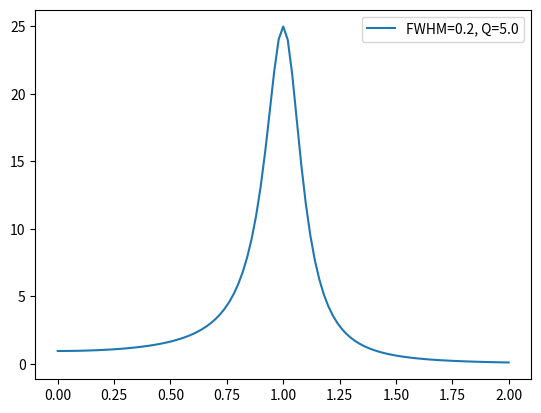

Write Python code to recreate this figure.
import numpy as np
import matplotlib.pyplot as plt

w = 1
w0 = np.linspace(0,2, 101)
f0 = 1
b = 0.1 * w
denom = np.square(w0 * w0 - w * w) + 4 * b * b * w * w
A2 = f0*f0 / denom
plt.plot(w0, A2, label='FWHM={}, Q={}'.format(2*b, w/(2*b)))

plt.legend()
plt.show()